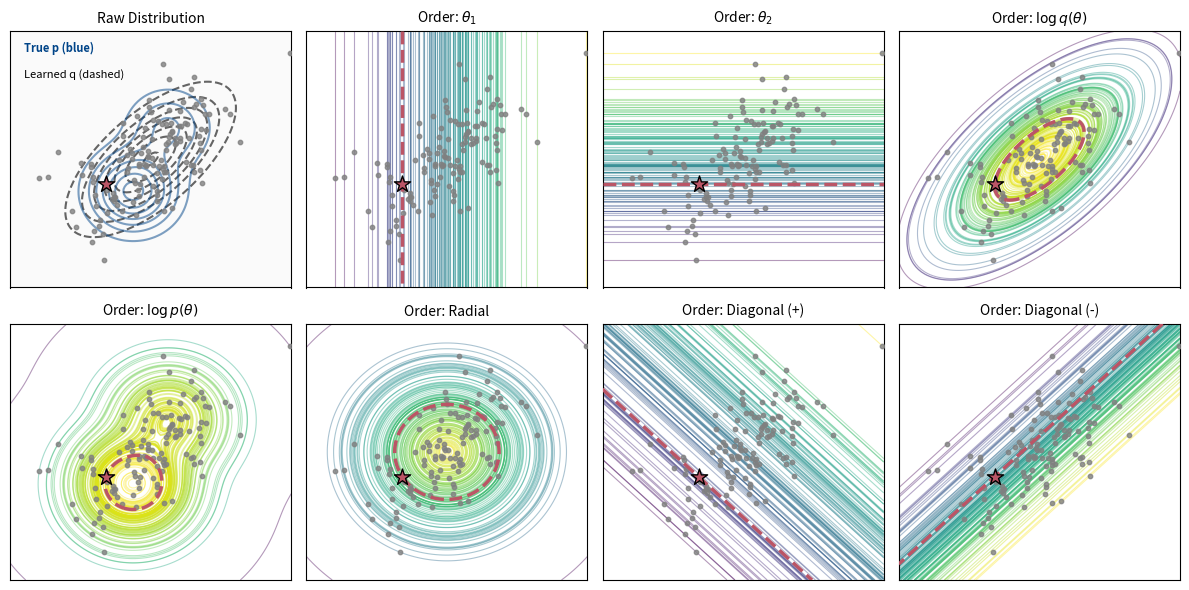

Recreate this plot in Python. (Note: this script raises an exception after producing the figure.)
import numpy as np
import matplotlib.pyplot as plt
from scipy import stats
from scipy.special import logsumexp

# --- 1. Settings & Distribution Definitions ---
np.random.seed(43) 
N_q = 128 # Number of posterior samples

# --- Define Custom Mixture Class ---
class GaussianMixture:
    def __init__(self, weights, means, covs):
        self.weights = np.array(weights)
        self.weights /= self.weights.sum() # Normalize
        self.means = [np.array(m) for m in means]
        self.covs = [np.array(c) for c in covs]
        self.n_components = len(weights)
        
    def pdf(self, x):
        # Expects x to be (N, 2)
        x = np.atleast_2d(x)
        probs = np.zeros(x.shape[0])
        for w, m, c in zip(self.weights, self.means, self.covs):
            probs += w * stats.multivariate_normal.pdf(x, mean=m, cov=c)
        return probs

    def logpdf(self, x):
        # Expects x to be (N, 2)
        x = np.atleast_2d(x)
        component_log_pdfs = []
        for w, m, c in zip(self.weights, self.means, self.covs):
            log_w = np.log(w)
            log_p = stats.multivariate_normal.logpdf(x, mean=m, cov=c)
            component_log_pdfs.append(log_w + log_p)
        # Log-Sum-Exp for stability
        return logsumexp(np.column_stack(component_log_pdfs), axis=1)

    def rvs(self, size=1):
        choices = np.random.choice(self.n_components, size=size, p=self.weights)
        samples = np.zeros((size, 2))
        for i in range(size):
            comp_idx = choices[i]
            samples[i] = stats.multivariate_normal.rvs(
                mean=self.means[comp_idx], cov=self.covs[comp_idx])
        return samples

# --- PARAMETERS ---

# True Posterior p (Bimodal Mixture)
p_weights = [0.7, 0.3]
p_means   = [[-0.5, -1.0], [0.5, 1.0]]  # Two separated peaks
p_covs    = [[[0.6, 0.0], [0.0, 0.6]],  # Component 1
             [[0.6, 0.0], [0.0, 0.6]]]  # Component 2

# Learned Posterior q (Single Broad Mode)
q_mean = [0.0, 0.0]
q_cov  = [[1.5, 1.0], [1.0, 1.5]]       # Wide enough to cover both

# Initialize
dist_p = GaussianMixture(p_weights, p_means, p_covs)
dist_q = stats.multivariate_normal(mean=q_mean, cov=q_cov)

# Generate Samples
theta_true = dist_p.rvs(1).flatten()
thetas_q = dist_q.rvs(N_q)


# --- 2. Define Ordering Functions ---
def wrap(x): return np.atleast_1d(x)

def ord_theta1(t): return t[:, 0]
def ord_theta2(t): return t[:, 1]
def ord_log_q(t):  return dist_q.logpdf(t)
def ord_log_p(t):  return dist_p.logpdf(t)

def ord_dist_origin(t): return -np.linalg.norm(t, axis=1) 
def ord_proj_diag(t): return (t[:,0] + t[:,1]) / np.sqrt(2) 
def ord_proj_anti(t): return (t[:,0] - t[:,1]) / np.sqrt(2)
def ord_random(t): 
    np.random.seed(1)
    w = np.random.randn(2)
    return t.dot(w)

panels = [
    ('Raw Distribution', None),
    (r'Order: $\theta_1$', ord_theta1),
    (r'Order: $\theta_2$', ord_theta2),
    (r'Order: $\log q(\theta)$', ord_log_q),
    (r'Order: $\log p(\theta)$', ord_log_p),
    (r'Order: Radial', ord_dist_origin),
    (r'Order: Diagonal (+)', ord_proj_diag),
    (r'Order: Diagonal (-)', ord_proj_anti),
]

# --- 3. Plotting Helper ---
def draw_contours(ax, ord_func, t_true, t_samples, bounds):
    # Grid for contours
    x = np.linspace(bounds[0], bounds[1], 100)
    y = np.linspace(bounds[2], bounds[3], 100)
    X, Y = np.meshgrid(x, y)
    XY = np.column_stack([X.ravel(), Y.ravel()])
    
    # Compute Scalar Field Z
    Z = ord_func(XY).reshape(X.shape)
    
    # Compute scores for samples
    val_true = ord_func(t_true.reshape(1, -1))
    score_true = wrap(val_true)[0]
    
    scores_q = ord_func(t_samples)
    scores_q = wrap(scores_q)
    sorted_scores = np.sort(scores_q)
    
    # 1. Contours for Learned Samples (Colored by value)
    ax.contour(X, Y, Z, levels=sorted_scores, cmap='viridis', 
               alpha=0.4, linewidths=0.8, zorder=1)
    
    # 2. Contour for True Sample (Distinct Red)
    # This represents the "Rank Boundary"
    ax.contour(X, Y, Z, levels=[score_true], colors='#BB5566', 
               linewidths=2.5, zorder=10)


# --- 4. Main Plot ---
fig, axes = plt.subplots(2, 4, figsize=(12, 6), sharex=True, sharey=True)
axes = axes.flatten()

bounds = [-4, 4, -4, 4]

for i, (title, func) in enumerate(panels):
    ax = axes[i]
    
    # Scatter points
    ax.scatter(thetas_q[:, 0], thetas_q[:, 1], c='gray', s=10, alpha=0.8, zorder=5)
    ax.scatter(theta_true[0], theta_true[1], c='#BB5566', marker='*', s=150, zorder=15, edgecolors='black')

    if i == 0:
        # Panel 1: Distributions Reference
        x = np.linspace(bounds[0], bounds[1], 100)
        y = np.linspace(bounds[2], bounds[3], 100)
        X, Y = np.meshgrid(x, y)
        
        # Flatten for evaluation to allow batch processing in custom class
        pos_flat = np.column_stack([X.ravel(), Y.ravel()])
        
        # Evaluate & Reshape
        pdf_q_val = dist_q.pdf(pos_flat).reshape(X.shape)
        pdf_p_val = dist_p.pdf(pos_flat).reshape(X.shape)
        
        # q (Learned) = Dashed Black
        ax.contour(X, Y, pdf_q_val, colors='black', linestyles='--', alpha=0.6)
        # p (True) = Blue (Multimodal)
        ax.contour(X, Y, pdf_p_val, colors='#004488', linestyles='-', alpha=0.5)
        
        ax.text(0.05, 0.92, 'True p (blue)', transform=ax.transAxes, fontsize=8, color='#004488', fontweight='bold')
        ax.text(0.05, 0.82, 'Learned q (dashed)', transform=ax.transAxes, fontsize=8, color='black')
        ax.set_facecolor('#fafafa')
        
    else:
        # Panels 2-8: Ordering Contours
        draw_contours(ax, func, theta_true, thetas_q, bounds)
        
    ax.set_title(title, fontsize=10)
    ax.set_xlim(bounds[0], bounds[1])
    ax.set_ylim(bounds[2], bounds[3])
    
    ax.set_xticks([])
    ax.set_yticks([])

plt.tight_layout()
plt.savefig('figures/fig_grd_illustration.pdf', format='pdf', bbox_inches='tight')
plt.show()